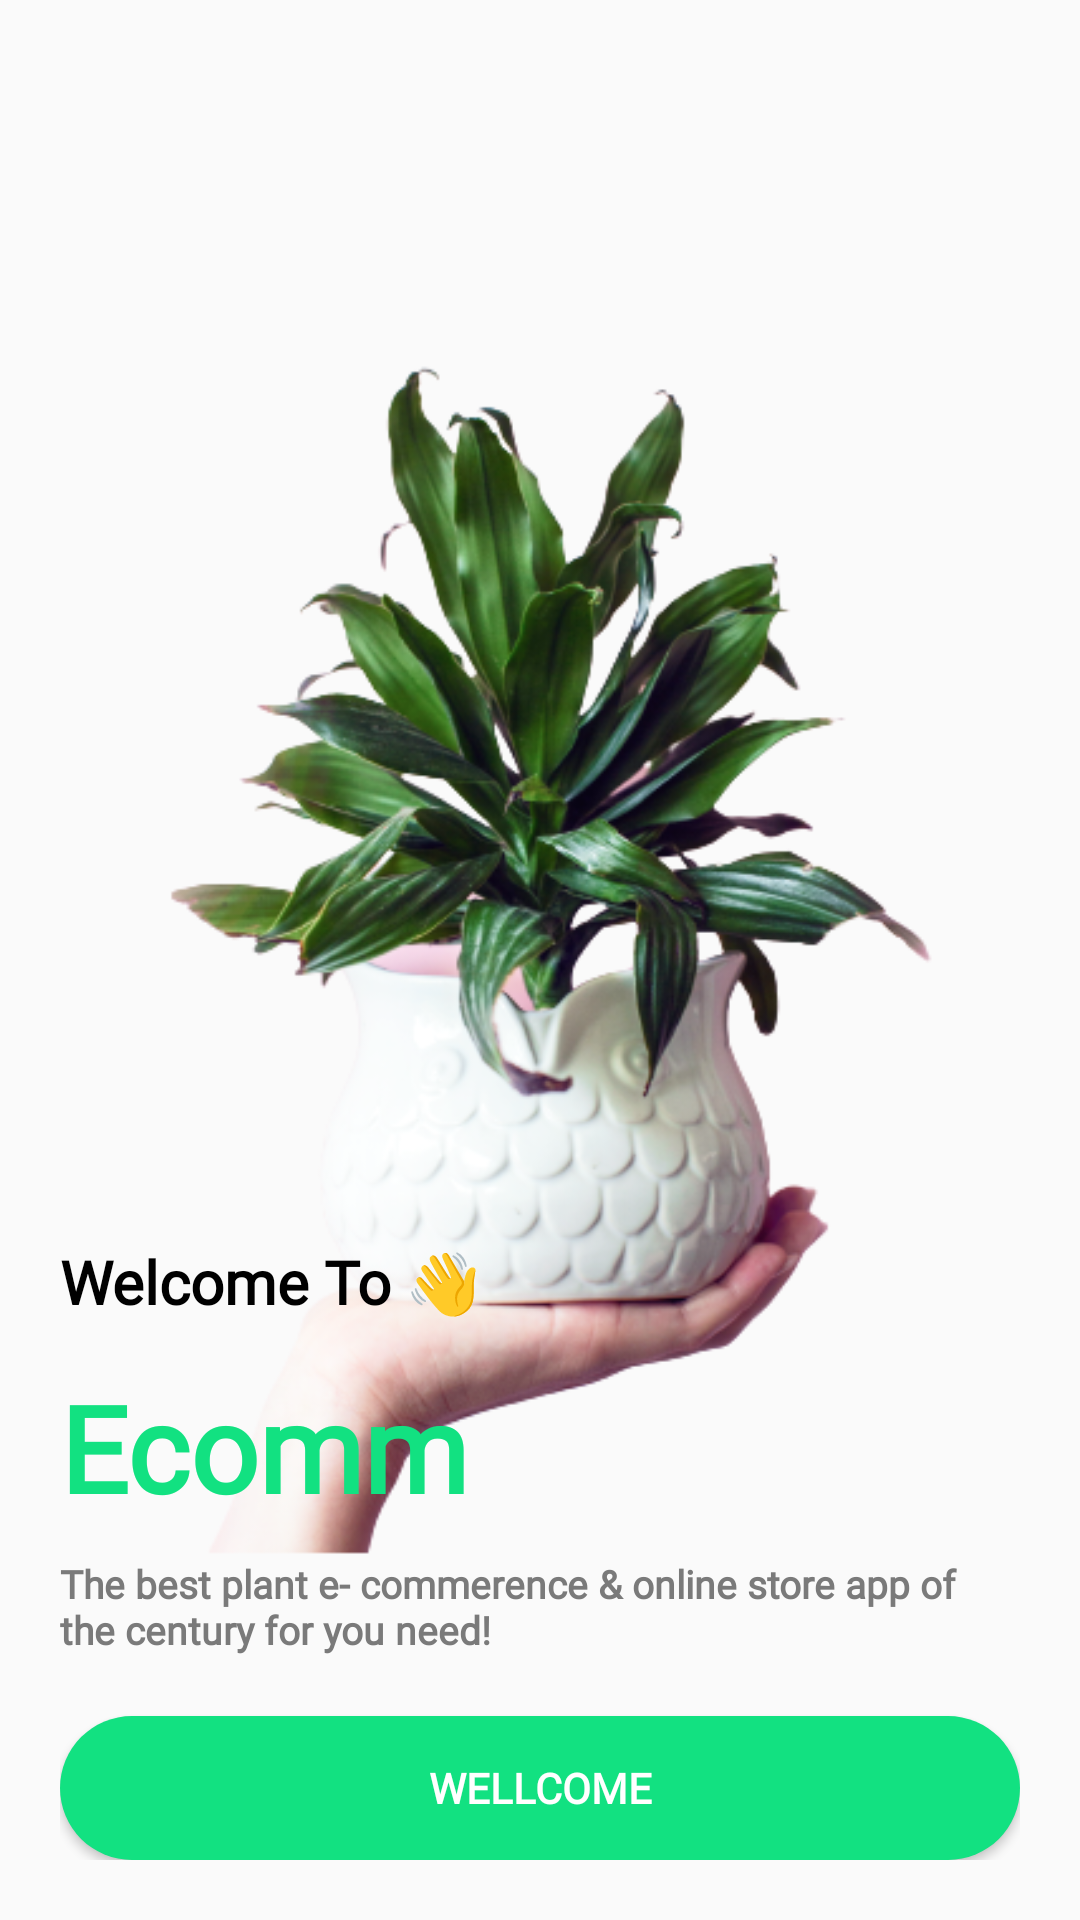

Write the Android layout XML for this screen, with the resource values it uses.
<!-- AndroidManifest.xml: application theme Theme.Khalid -->
<!-- res/layout/activity_welcome.xml -->
<?xml version="1.0" encoding="utf-8"?>
<FrameLayout xmlns:android="http://schemas.android.com/apk/res/android"
    xmlns:app="http://schemas.android.com/apk/res-auto"
    xmlns:tools="http://schemas.android.com/tools"
    android:layout_width="match_parent"
    android:layout_height="match_parent"
    android:orientation="vertical"
    android:gravity="bottom"
    tools:context=".Screens.WelcomeActivity">
    <ImageView
        android:layout_width="match_parent"
        android:layout_height="match_parent"
         android:src="@drawable/welcome"/>
    <LinearLayout
        android:layout_width="match_parent"
        android:layout_height="match_parent"
        android:gravity="bottom"
        android:padding="20dp"
        android:orientation="vertical">



    <TextView
        android:layout_width="match_parent"
        android:layout_height="wrap_content"
        android:text="Welcome To 👋"
         android:textColor="@color/black"
        android:textSize="20sp"
        android:fontFamily="@font/poppins_bold"
        android:textStyle="bold"/>
    <TextView
        android:layout_width="match_parent"
        android:layout_height="wrap_content"
        android:text="Ecomm"
        android:textColor="@color/myTheme"
        android:textSize="40sp"
        android:fontFamily="@font/poppins_bold"
        android:layout_marginTop="15dp"
        android:textStyle="bold"/>

    <TextView
        android:layout_width="match_parent"
        android:layout_height="wrap_content"
        android:text="The best plant e- commerence &amp; online store app of the century for you need!"
        android:textColor="#7A7A7A"
        android:textSize="13sp"
        android:fontFamily="@font/poppins_bold"
        android:layout_marginTop="10dp"
        android:textStyle="bold"/>

        <Button
            android:id="@+id/btn"
            android:layout_width="match_parent"
            android:layout_height="wrap_content"
            android:background="@drawable/buttonshape"
            android:textStyle="bold"
            android:fontFamily="@font/poppins_bold"
            android:textColor="@color/white"
            android:layout_marginTop="20dp"
             android:text="Wellcome"/>
</LinearLayout>

</FrameLayout>
<!-- resources referenced by this layout -->
<resources>
  <color name="black">#FF000000</color>
  <color name="myTheme">#12E181</color>
  <color name="white">#FFFFFFFF</color>
  <!-- drawable buttonshape (drawable) -->
  <?xml version="1.0" encoding="utf-8"?>
  <shape android:shape="rectangle" xmlns:android="http://schemas.android.com/apk/res/android">
  <solid android:color="@color/myTheme"/>
      <corners android:radius="30dp"/>
  
  
  </shape>
  <!-- drawable welcome: png bitmap (drawable, 160954 bytes) -->
  <style name="Theme.Khalid" parent="Base.Theme.Khalid" />
  <style name="Base.Theme.Khalid" parent="Theme.MaterialComponents.DayNight.NoActionBar.Bridge">
          
           <item name="colorPrimary">@color/myTheme</item>
          
          <item name="colorSecondary">@color/myThemelight</item>
          <item name="colorOnSecondary">@color/black</item>
          
          <item name="android:statusBarColor">@color/myTheme</item>
      </style>
  <color name="myThemelight">#12E181</color>
</resources>
